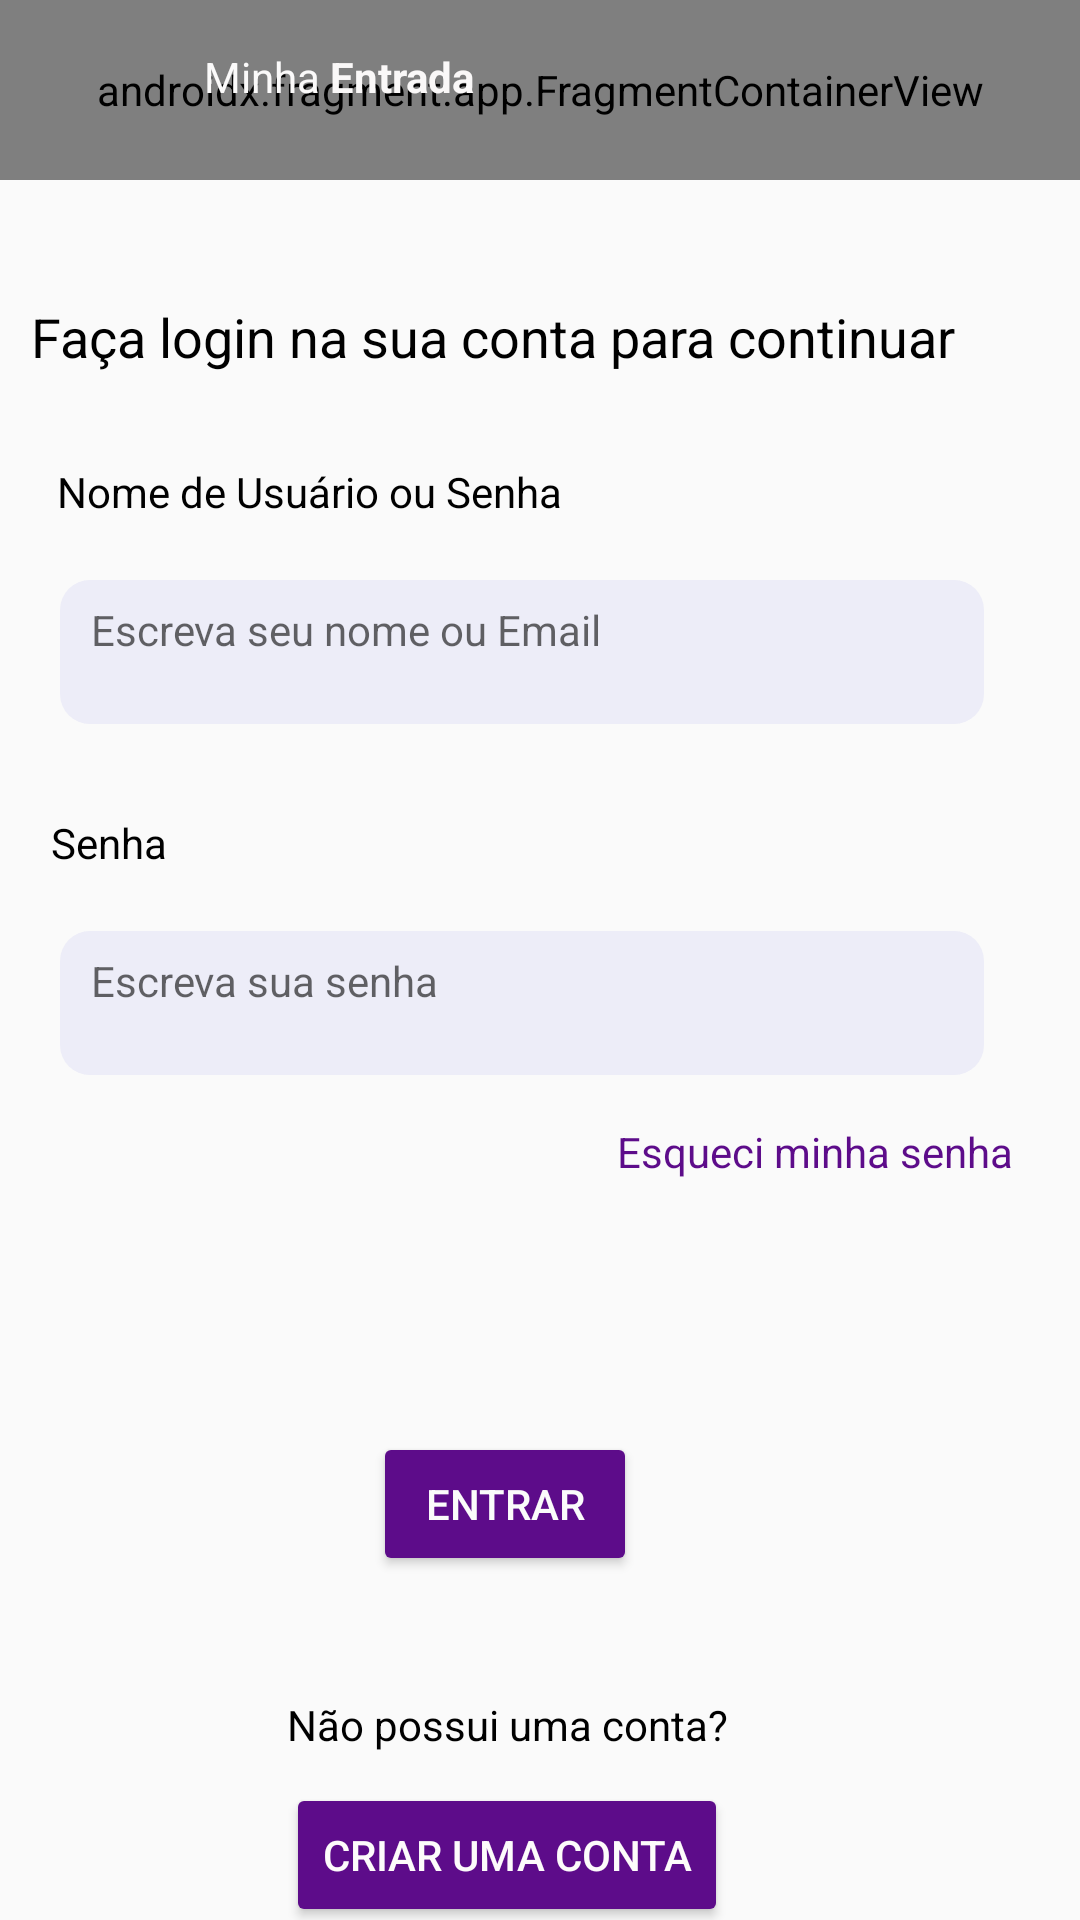

Layout XML and referenced resources for this Android screen:
<!-- AndroidManifest.xml: application theme Theme.Desafiotecnicomobile -->
<!-- res/layout/activity_login.xml -->
<?xml version="1.0" encoding="utf-8"?>
<androidx.core.widget.NestedScrollView
    xmlns:android="http://schemas.android.com/apk/res/android"
    xmlns:app="http://schemas.android.com/apk/res-auto"
    xmlns:tools="http://schemas.android.com/tools"
    android:layout_width="match_parent"
    android:layout_height="match_parent"
    android:fillViewport="true">

    <androidx.constraintlayout.widget.ConstraintLayout
        android:id="@+id/login"
    android:layout_width="match_parent"
    android:layout_height="match_parent"
    tools:context=".LoginActivity">



        <androidx.fragment.app.FragmentContainerView
            android:id="@+id/fragmentContainerView2"
            android:name="androidx.appcompat.app.AppCompatDialogFragment"
            android:layout_width="match_parent"
            android:layout_height="60dp"
            android:background="#5D0C8A"
            app:layout_constraintEnd_toEndOf="parent"
            app:layout_constraintHorizontal_bias="0.0"
            app:layout_constraintStart_toStartOf="parent"
            app:layout_constraintTop_toTopOf="parent"
            app:layout_constraintVertical_bias="0.0" />



        <ImageView
            android:id="@+id/imageView3"
            android:layout_width="68dp"
            android:layout_height="51dp"
            app:layout_constraintBottom_toBottomOf="parent"
            app:layout_constraintStart_toStartOf="parent"
            app:layout_constraintTop_toTopOf="parent"
            app:layout_constraintVertical_bias="0.0"
            app:srcCompat="@drawable/logo_cortada" />

        <TextView
            android:id="@+id/textView2"
            android:layout_width="wrap_content"
            android:layout_height="wrap_content"
            android:layout_marginTop="16dp"
            android:text="Minha"
            android:textColor="#FBFAFA"
            app:layout_constraintEnd_toEndOf="parent"
            app:layout_constraintHorizontal_bias="0.0"
            app:layout_constraintStart_toEndOf="@+id/imageView3"
            app:layout_constraintTop_toTopOf="parent" />

        <TextView
            android:id="@+id/textView3"
            android:layout_width="55dp"
            android:layout_height="19dp"
            android:layout_marginTop="16dp"
            android:layout_marginEnd="236dp"
            android:text=" Entrada"
            android:textColor="#FAF8F8"
            android:textStyle="bold"
            app:layout_constraintEnd_toEndOf="parent"
            app:layout_constraintHorizontal_bias="0.0"
            app:layout_constraintStart_toEndOf="@+id/textView2"
            app:layout_constraintTop_toTopOf="parent" />

        <TextView
            android:id="@+id/textView4"
            android:layout_width="wrap_content"
            android:layout_height="wrap_content"
            android:layout_marginTop="40dp"
            android:text="Faça login na sua conta para continuar"
            android:textColor="@color/black"
            android:textSize="18sp"
            app:layout_constraintEnd_toEndOf="parent"
            app:layout_constraintHorizontal_bias="0.198"
            app:layout_constraintStart_toStartOf="parent"
            app:layout_constraintTop_toBottomOf="@+id/fragmentContainerView2" />

        <TextView
            android:id="@+id/textView6"
            android:layout_width="wrap_content"
            android:layout_height="wrap_content"
            android:layout_marginTop="30dp"
            android:text="Nome de Usuário ou Senha"
            android:textColor="@color/black"
            app:layout_constraintEnd_toEndOf="parent"
            app:layout_constraintHorizontal_bias="0.099"
            app:layout_constraintStart_toStartOf="parent"
            app:layout_constraintTop_toBottomOf="@+id/textView4" />

        <androidx.appcompat.widget.AppCompatEditText
            android:id="@+id/editTextpassword"

            android:layout_width="match_parent"
            android:layout_height="48dp"
            android:layout_marginStart="20dp"
            android:layout_marginTop="20dp"
            android:layout_marginEnd="32dp"
            android:background="@drawable/edit_text_preset"
            android:ems="10"
            android:hint=" Escreva sua senha"
            android:inputType="textPassword"
            android:maxLength="25"
            android:padding="7dp"
            app:layout_constraintEnd_toEndOf="parent"
            app:layout_constraintHorizontal_bias="0.0"
            app:layout_constraintStart_toStartOf="parent"
            app:layout_constraintTop_toBottomOf="@+id/textView7" />

        <TextView
            android:id="@+id/textView7"
            android:layout_width="wrap_content"
            android:layout_height="wrap_content"
            android:layout_marginTop="30dp"
            android:text="Senha"
            android:textColor="@color/black"
            app:layout_constraintEnd_toEndOf="parent"
            app:layout_constraintHorizontal_bias="0.053"
            app:layout_constraintStart_toStartOf="parent"
            app:layout_constraintTop_toBottomOf="@+id/editTextEmail" />

        <TextView
            android:id="@+id/forgotpassword"
            android:layout_width="wrap_content"
            android:layout_height="wrap_content"
            android:layout_marginTop="16dp"
            android:layout_marginStart="160dp"
            android:text="Esqueci minha senha"
            android:textColor="#5D0C8A"
            app:layout_constraintEnd_toEndOf="parent"
            app:layout_constraintHorizontal_bias="0.673"
            app:layout_constraintStart_toStartOf="parent"
            app:layout_constraintTop_toBottomOf="@+id/editTextpassword" />

        <ProgressBar

            android:id="@+id/progressbar"
            android:layout_width="wrap_content"
            android:layout_height="wrap_content"
            android:layout_marginTop="52dp"
            android:layout_marginStart="50dp"
            android:layout_marginEnd="50dp"
            android:visibility="invisible"
            app:layout_constraintEnd_toEndOf="parent"
            app:layout_constraintHorizontal_bias="0.425"
            app:layout_constraintStart_toStartOf="parent"
            app:layout_constraintTop_toBottomOf="@+id/editTextpassword" />

        <Button
            android:id="@+id/button"
            android:layout_width="wrap_content"
            android:layout_height="wrap_content"
            android:layout_marginTop="84dp"
            android:layout_marginStart="50dp"
            android:layout_marginEnd="50dp"
            android:backgroundTint="#5D0C8A"
            android:shadowColor="#FAF5F5"
            android:text="Entrar"
            android:textColor="#FBFBFB"
            app:layout_constraintEnd_toEndOf="parent"
            app:layout_constraintHorizontal_bias="0.433"
            app:layout_constraintStart_toStartOf="parent"
            app:layout_constraintTop_toBottomOf="@+id/forgotpassword" />

        <TextView
            android:id="@+id/textView9"
            android:layout_width="wrap_content"
            android:layout_height="wrap_content"
            android:layout_marginTop="40dp"
            android:layout_marginStart="50dp"
            android:layout_marginEnd="50dp"
            android:text="Não possui uma conta?"
            android:textColor="@color/black"
            app:layout_constraintEnd_toEndOf="parent"
            app:layout_constraintHorizontal_bias="0.403"
            app:layout_constraintStart_toStartOf="parent"
            app:layout_constraintTop_toBottomOf="@+id/button" />

        <Button
            android:id="@+id/button2"
            android:layout_width="wrap_content"
            android:layout_height="wrap_content"
            android:layout_marginTop="10dp"
            android:layout_marginStart="50dp"
            android:layout_marginEnd="50dp"
            android:backgroundTint="#5D0C8A"
            android:text="Criar uma conta"
            android:textColor="#FDFBFB"
            app:layout_constraintEnd_toEndOf="parent"
            app:layout_constraintHorizontal_bias="0.403"
            app:layout_constraintStart_toStartOf="parent"
            app:layout_constraintTop_toBottomOf="@+id/textView9" />

        <androidx.appcompat.widget.AppCompatEditText
            android:id="@+id/editTextEmail"

            android:layout_width="match_parent"
            android:layout_height="48dp"
            android:layout_marginStart="20dp"
            android:layout_marginTop="20dp"
            android:layout_marginEnd="32dp"
            android:background="@drawable/edit_text_preset"
            android:ems="10"
            android:hint=" Escreva seu nome ou Email"
            android:inputType="textEmailAddress"
            android:maxLength="25"
            android:padding="7dp"
            app:layout_constraintEnd_toEndOf="parent"
            app:layout_constraintHorizontal_bias="0.0"
            app:layout_constraintStart_toStartOf="parent"
            app:layout_constraintTop_toBottomOf="@+id/textView6" />

        <ImageView
            android:id="@+id/eyeloginpassword"
            android:layout_width="wrap_content"
            android:layout_height="wrap_content"
            android:layout_marginEnd="15dp"
            app:layout_constraintBottom_toBottomOf="@+id/editTextpassword"
            app:layout_constraintEnd_toEndOf="@+id/editTextpassword"
            app:layout_constraintTop_toTopOf="@+id/editTextpassword"
            app:srcCompat="@drawable/outline_eye_tracking_24" />

    </androidx.constraintlayout.widget.ConstraintLayout>


</androidx.core.widget.NestedScrollView>
<!-- resources referenced by this layout -->
<resources>
  <color name="black">#FF000000</color>
  <!-- drawable edit_text_preset (drawable) -->
  <?xml version="1.0" encoding="utf-8"?>
  <selector xmlns:android="http://schemas.android.com/apk/res/android">
  
      <item>
          <shape>
              <solid android:color="#EDEDF8" />
              <corners android:radius="10dp"/>
  
          </shape>
  
  
  
      </item>
  
  
  
  </selector>
  <!-- drawable logo_cortada: png bitmap (drawable, 8885 bytes) -->
  <!-- drawable outline_eye_tracking_24 (drawable) -->
  <vector xmlns:android="http://schemas.android.com/apk/res/android"
      android:width="24dp"
      android:height="24dp"
      android:viewportWidth="960"
      android:viewportHeight="960"
      android:tint="#878686">
  
      
      <path
          android:fillColor="@android:color/white"
          android:pathData="M480,740Q360,740 262.5,669Q165,598 120,480Q165,362 262.5,291Q360,220 480,220Q600,220 697.5,291Q795,362 840,480Q795,598 697.5,669Q600,740 480,740ZM480,660Q568,660 641,612Q714,564 753,480Q714,396 641,348Q568,300 480,300Q392,300 319,348Q246,396 207,480Q246,564 319,612Q392,660 480,660ZM480,620Q538,620 579,579Q620,538 620,480Q620,422 579,381Q538,340 480,340Q422,340 381,381Q340,422 340,480Q340,538 381,579Q422,620 480,620ZM480,540Q455,540 437.5,522.5Q420,505 420,480Q420,455 437.5,437.5Q455,420 480,420Q505,420 522.5,437.5Q540,455 540,480Q540,505 522.5,522.5Q505,540 480,540Z"/>
  </vector>
  <style name="Theme.Desafiotecnicomobile" parent="android:Theme.Material.Light.NoActionBar" />
</resources>
